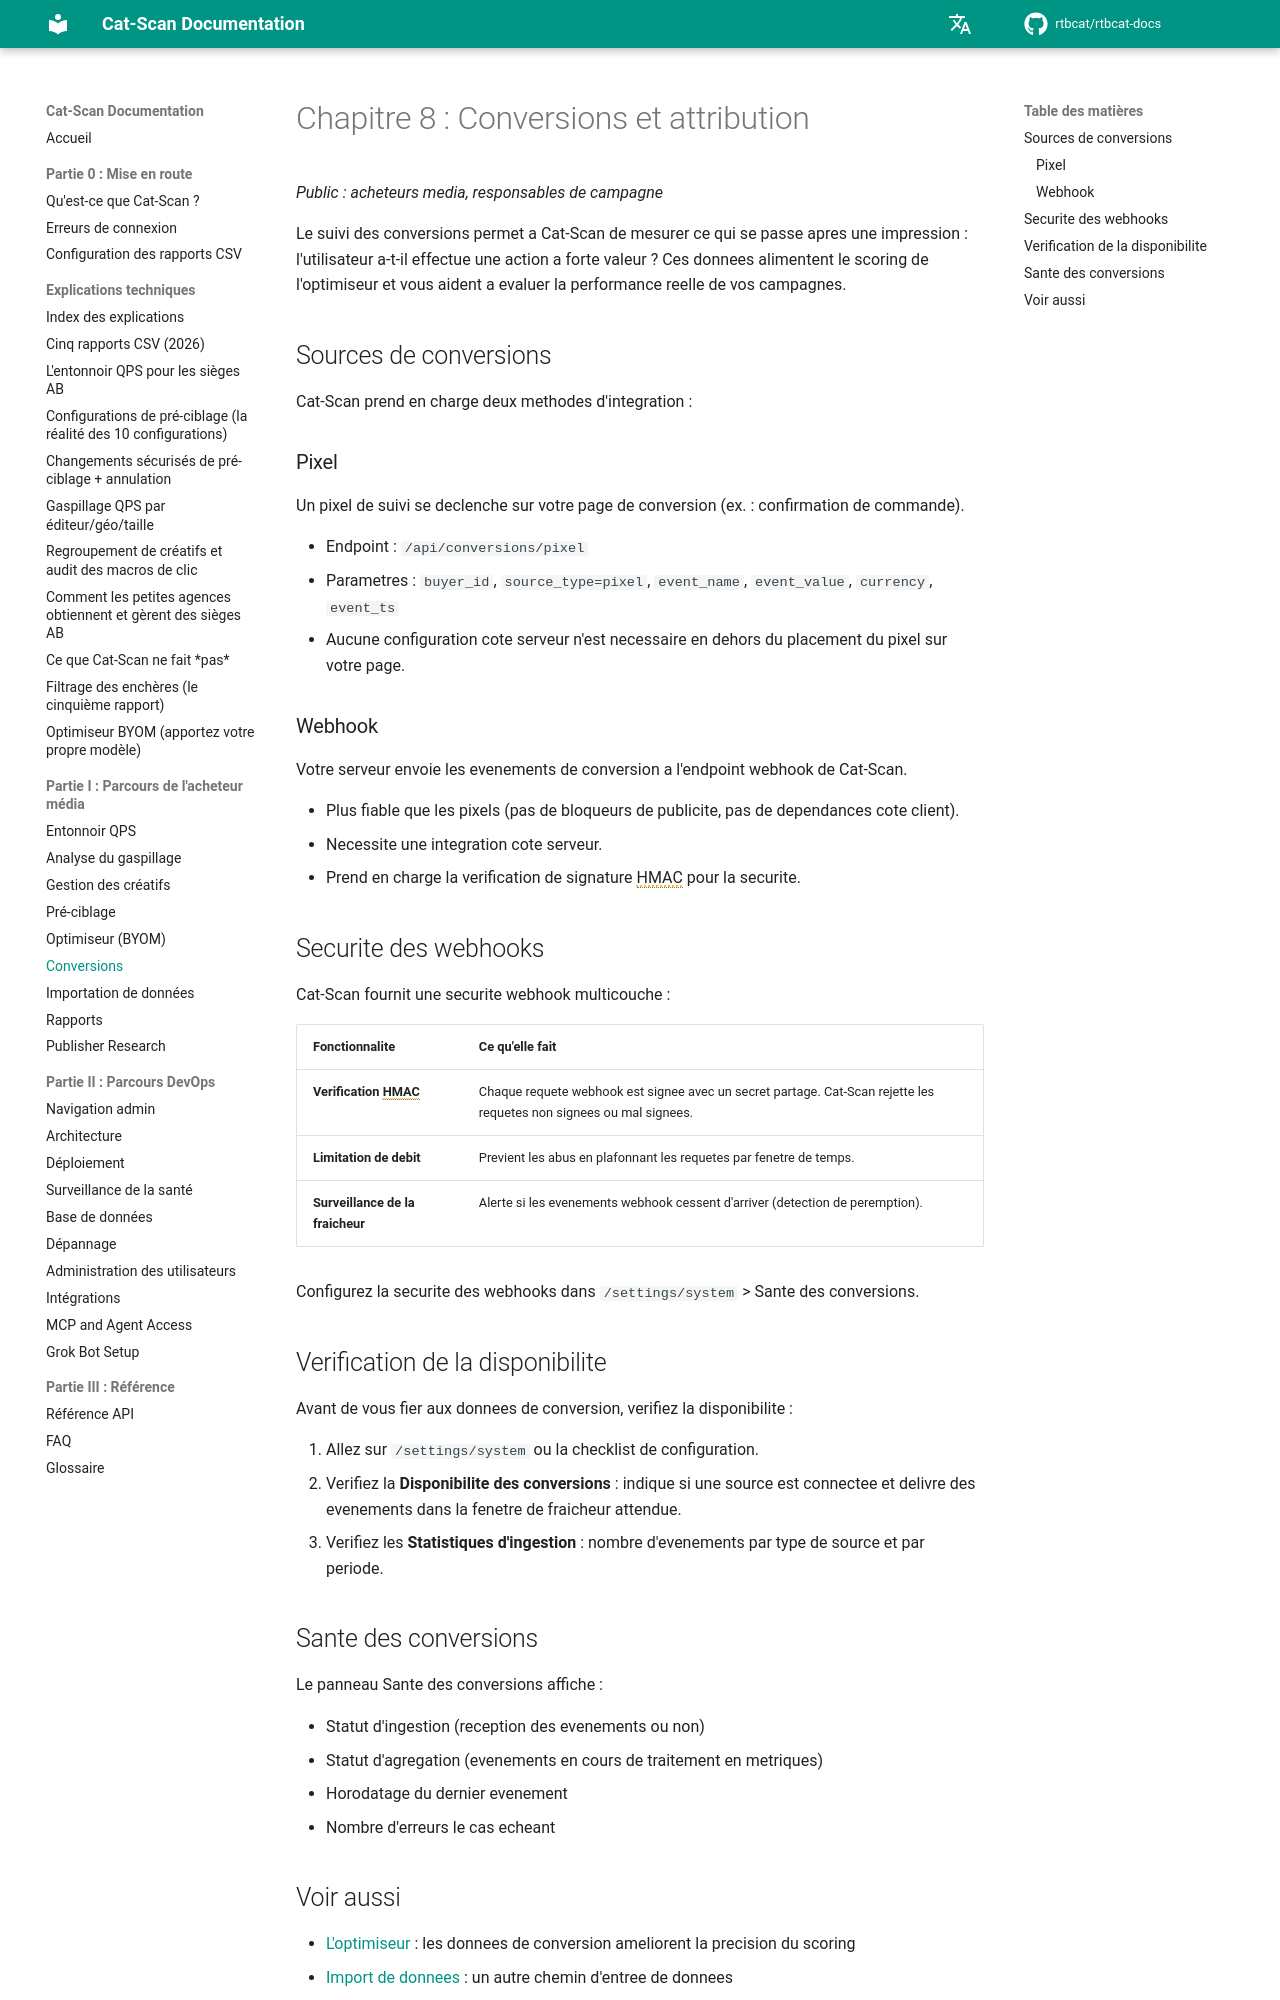

repository: rtbcat/rtbcat-docs · page: fr/08-conversions/index.html · generator: mkdocs

# Chapitre 8 : Conversions et attribution

*Public : acheteurs media, responsables de campagne*

Le suivi des conversions permet a Cat-Scan de mesurer ce qui se passe apres une impression : l'utilisateur a-t-il effectue une action a forte valeur ? Ces donnees alimentent le scoring de l'optimiseur et vous aident a evaluer la performance reelle de vos campagnes.

## Sources de conversions

Cat-Scan prend en charge deux methodes d'integration :

### Pixel

Un pixel de suivi se declenche sur votre page de conversion (ex. : confirmation de commande).

- Endpoint : `/api/conversions/pixel`
- Parametres : `buyer_id`, `source_type=pixel`, `event_name`, `event_value`,
  `currency`, `event_ts`
- Aucune configuration cote serveur n'est necessaire en dehors du placement du pixel sur votre page.

### Webhook

Votre serveur envoie les evenements de conversion a l'endpoint webhook de Cat-Scan.

- Plus fiable que les pixels (pas de bloqueurs de publicite, pas de dependances cote client).
- Necessite une integration cote serveur.
- Prend en charge la verification de signature HMAC pour la securite.

## Securite des webhooks

Cat-Scan fournit une securite webhook multicouche :

| Fonctionnalite | Ce qu'elle fait |
|----------------|----------------|
| **Verification HMAC** | Chaque requete webhook est signee avec un secret partage. Cat-Scan rejette les requetes non signees ou mal signees. |
| **Limitation de debit** | Previent les abus en plafonnant les requetes par fenetre de temps. |
| **Surveillance de la fraicheur** | Alerte si les evenements webhook cessent d'arriver (detection de peremption). |

Configurez la securite des webhooks dans `/settings/system` > Sante des conversions.

## Verification de la disponibilite

Avant de vous fier aux donnees de conversion, verifiez la disponibilite :

1. Allez sur `/settings/system` ou la checklist de configuration.
2. Verifiez la **Disponibilite des conversions** : indique si une source est connectee et
   delivre des evenements dans la fenetre de fraicheur attendue.
3. Verifiez les **Statistiques d'ingestion** : nombre d'evenements par type de source et par periode.

## Sante des conversions

Le panneau Sante des conversions affiche :

- Statut d'ingestion (reception des evenements ou non)
- Statut d'agregation (evenements en cours de traitement en metriques)
- Horodatage du dernier evenement
- Nombre d'erreurs le cas echeant
